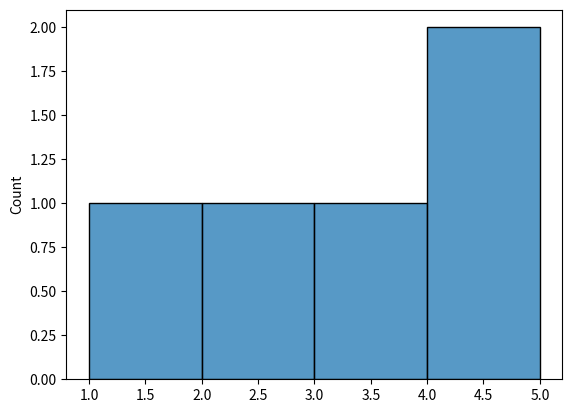

Here is the Python script that generated this plot:
def plot():
    try:
        import matplotlib.pyplot as plt
        import seaborn as sns
        import pandas as pd
        import numpy as np
    except ModuleNotFoundError:
        return

    sns.histplot((1, 2, 3, 4, 5))

    plt.show()


plot()
